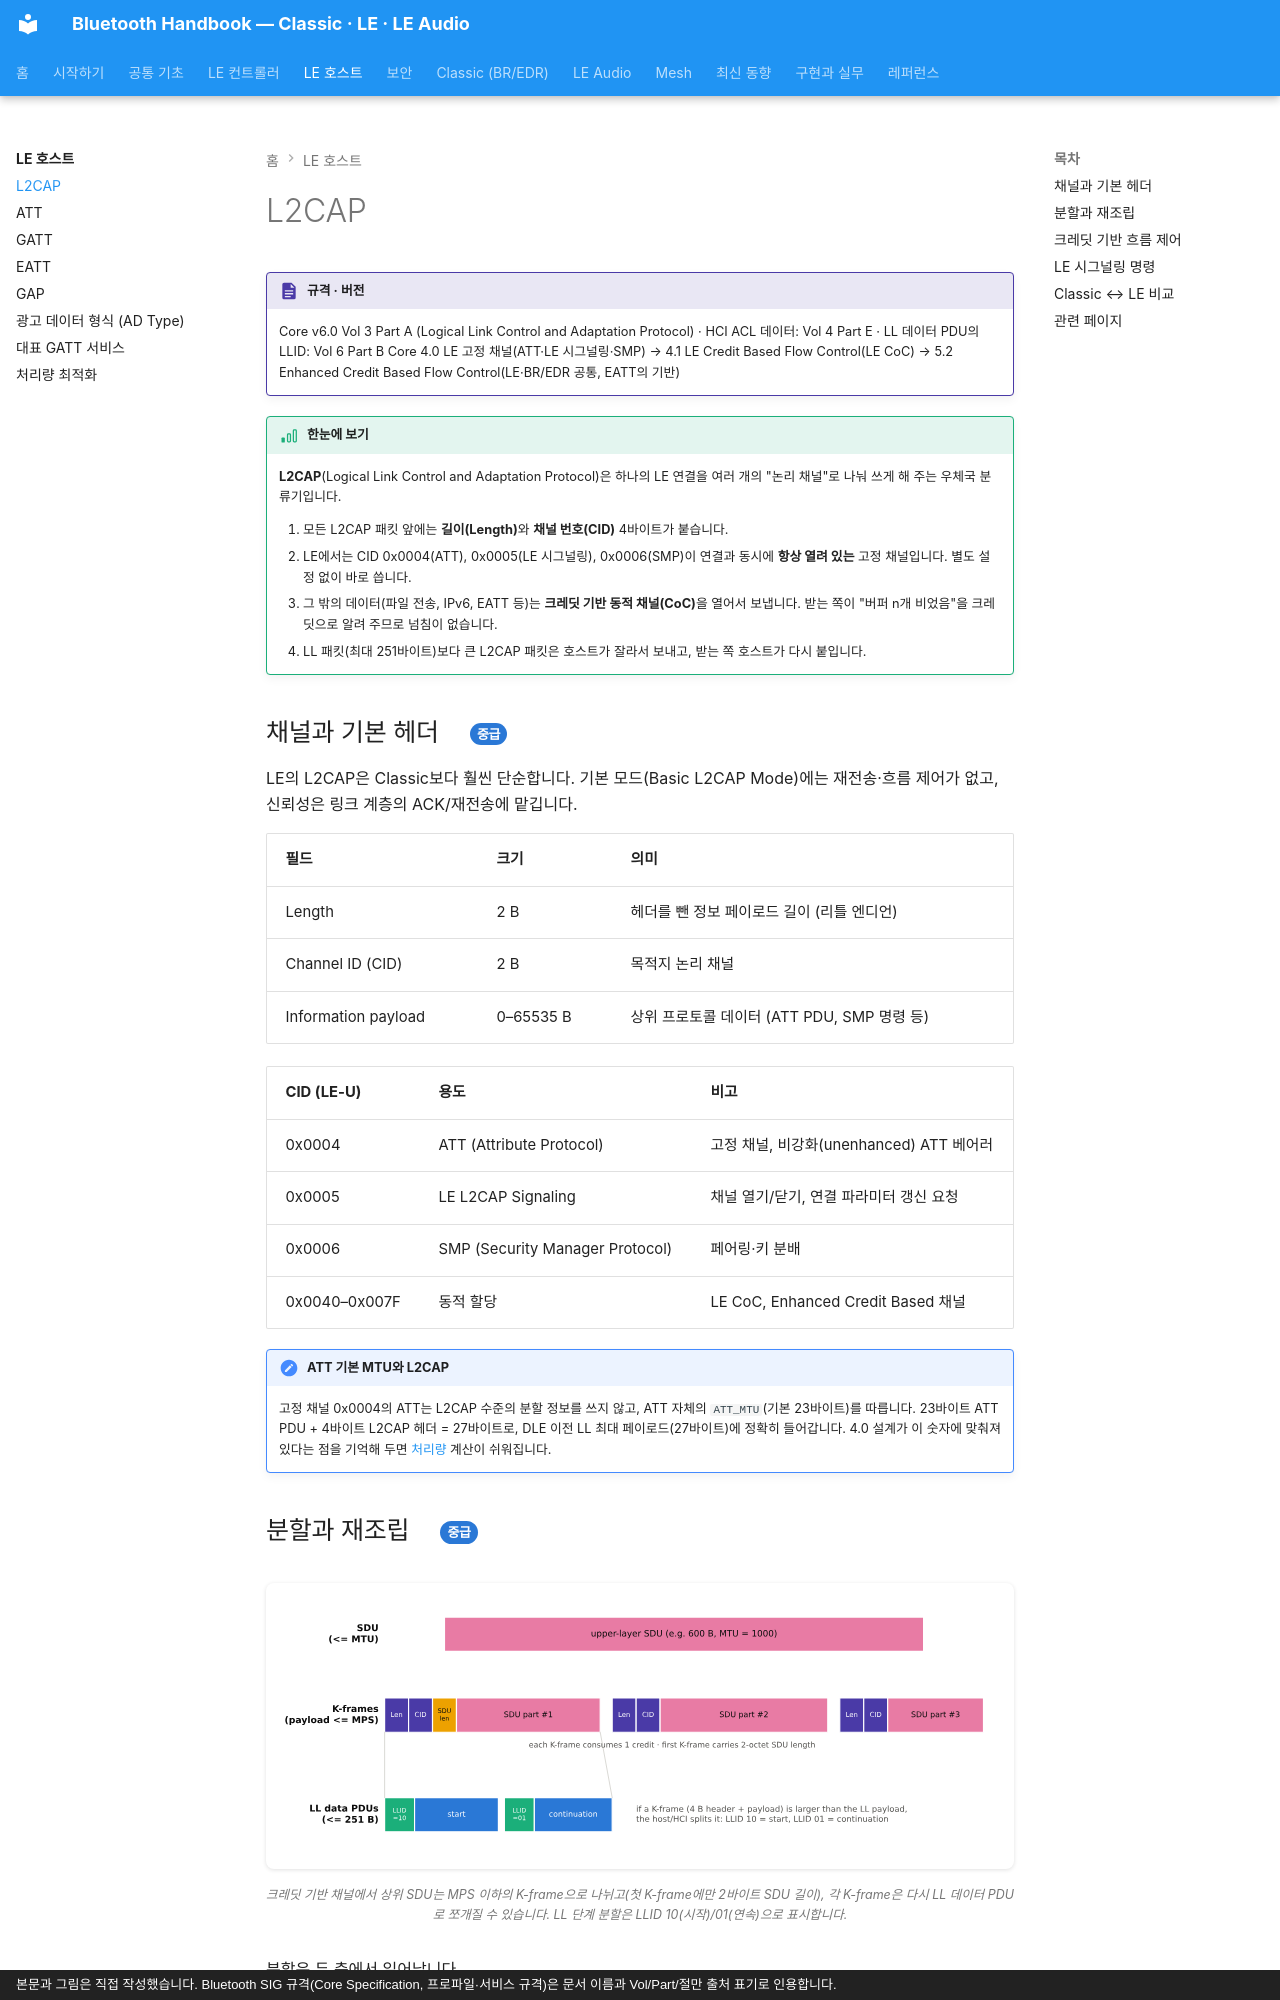

repository: goodhosup/bluetooth · page: host/l2cap/index.html · generator: mkdocs · copyright: 본문과 그림은 직접 작성했습니다. Bluetooth SIG 규격(Core Specification, 프로파일·서비스 규격)은 문서 이름과 Vol/Part/절만 출처 표기로 인용합니다.

# L2CAP

!!! spec "규격 · 버전"
    Core v6.0 Vol 3 Part A (Logical Link Control and Adaptation Protocol) · HCI ACL 데이터: Vol 4 Part E · LL 데이터 PDU의 LLID: Vol 6 Part B
    Core 4.0 LE 고정 채널(ATT·LE 시그널링·SMP) → 4.1 LE Credit Based Flow Control(LE CoC) → 5.2 Enhanced Credit Based Flow Control(LE·BR/EDR 공통, EATT의 기반)

!!! basic "한눈에 보기"
    **L2CAP**(Logical Link Control and Adaptation Protocol)은 하나의 LE 연결을 여러 개의 "논리 채널"로 나눠 쓰게 해 주는 우체국 분류기입니다.

    1. 모든 L2CAP 패킷 앞에는 **길이(Length)**와 **채널 번호(CID)** 4바이트가 붙습니다.
    2. LE에서는 CID 0x0004(ATT), 0x0005(LE 시그널링), 0x0006(SMP)이 연결과 동시에 **항상 열려 있는** 고정 채널입니다. 별도 설정 없이 바로 씁니다.
    3. 그 밖의 데이터(파일 전송, IPv6, EATT 등)는 **크레딧 기반 동적 채널(CoC)**을 열어서 보냅니다. 받는 쪽이 "버퍼 n개 비었음"을 크레딧으로 알려 주므로 넘침이 없습니다.
    4. LL 패킷(최대 251바이트)보다 큰 L2CAP 패킷은 호스트가 잘라서 보내고, 받는 쪽 호스트가 다시 붙입니다.

## 채널과 기본 헤더 { .l2 }

LE의 L2CAP은 Classic보다 훨씬 단순합니다. 기본 모드(Basic L2CAP Mode)에는 재전송·흐름 제어가 없고, 신뢰성은 링크 계층의 ACK/재전송에 맡깁니다.

| 필드 | 크기 | 의미 |
|---|---|---|
| Length | 2 B | 헤더를 뺀 정보 페이로드 길이 (리틀 엔디언) |
| Channel ID (CID) | 2 B | 목적지 논리 채널 |
| Information payload | 0–65535 B | 상위 프로토콜 데이터 (ATT PDU, SMP 명령 등) |

| CID (LE-U) | 용도 | 비고 |
|---|---|---|
| 0x0004 | ATT (Attribute Protocol) | 고정 채널, 비강화(unenhanced) ATT 베어러 |
| 0x0005 | LE L2CAP Signaling | 채널 열기/닫기, 연결 파라미터 갱신 요청 |
| 0x0006 | SMP (Security Manager Protocol) | 페어링·키 분배 |
| 0x0040–0x007F | 동적 할당 | LE CoC, Enhanced Credit Based 채널 |

!!! note "ATT 기본 MTU와 L2CAP"
    고정 채널 0x0004의 ATT는 L2CAP 수준의 분할 정보를 쓰지 않고, ATT 자체의 `ATT_MTU`(기본 23바이트)를 따릅니다. 23바이트 ATT PDU + 4바이트 L2CAP 헤더 = 27바이트로, DLE 이전 LL 최대 페이로드(27바이트)에 정확히 들어갑니다. 4.0 설계가 이 숫자에 맞춰져 있다는 점을 기억해 두면 [처리량](throughput.md) 계산이 쉬워집니다.

## 분할과 재조립 { .l2 }

<figure markdown>
![L2CAP SDU 분할](../assets/figures/host_l2cap_sdu.svg)
<figcaption>크레딧 기반 채널에서 상위 SDU는 MPS 이하의 K-frame으로 나뉘고(첫 K-frame에만 2바이트 SDU 길이), 각 K-frame은 다시 LL 데이터 PDU로 쪼개질 수 있습니다. LL 단계 분할은 LLID 10(시작)/01(연속)으로 표시합니다.</figcaption>
</figure>

분할은 두 층에서 일어납니다.

1. **L2CAP 분할(Segmentation)** — 크레딧 기반 채널에서만. SDU(최대 MTU)를 MPS 이하의 **K-frame**으로 나눕니다. K-frame 하나가 크레딧 하나를 씁니다.
2. **HCI/LL 단편화(Fragmentation)** — 모든 L2CAP PDU에 적용. 호스트는 컨트롤러 버퍼 크기(`HCI_LE_Read_Buffer_Size`)에 맞춰 ACL 패킷을 자르고, 컨트롤러는 첫 조각을 LLID `0b10`(시작 또는 완결), 이후 조각을 LLID `0b01`(연속)으로 보냅니다. 받는 쪽은 L2CAP 헤더의 Length를 보고 다 모일 때까지 기다립니다.
